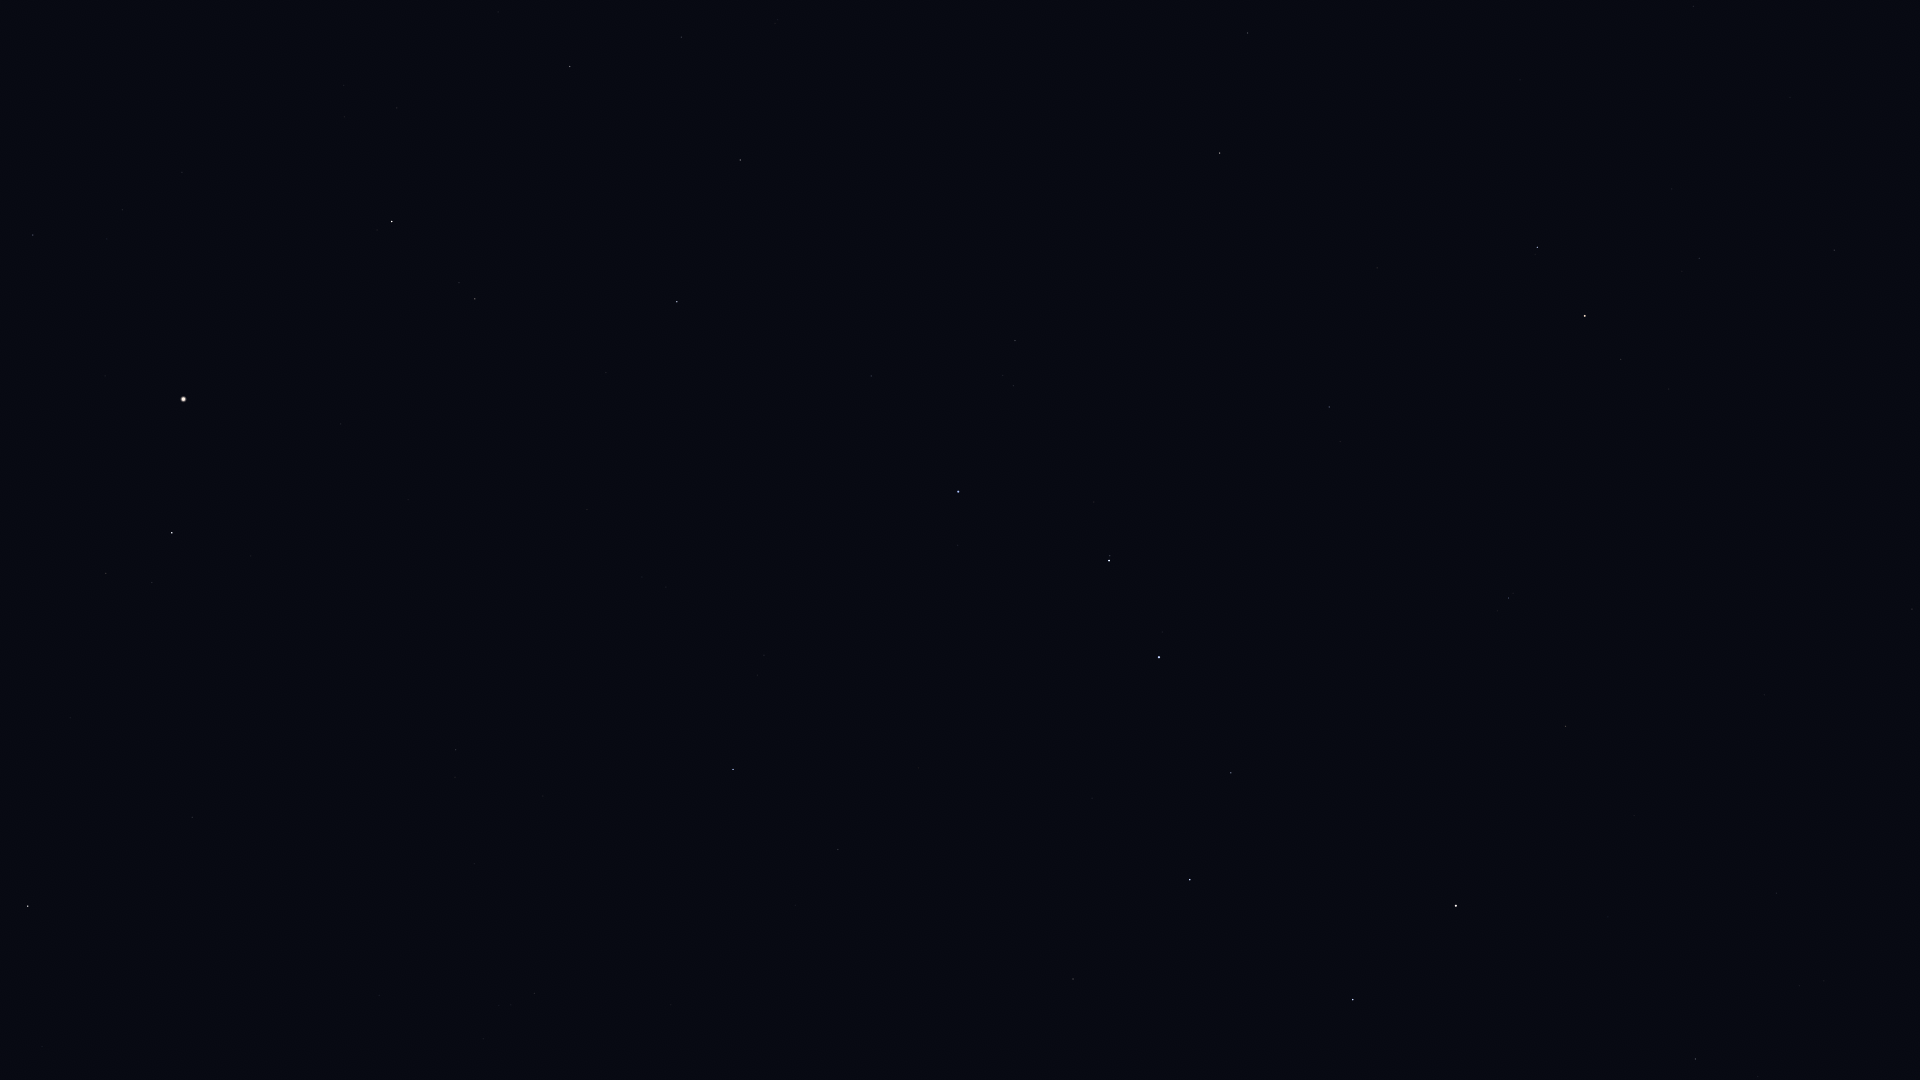

The file beside this chart, header and first rows:
Star_ID, Name, X, Y
53910, Merak, 1353, 1000
54061, Dubhe, 1456, 906
56211, Giausar, 1566, 726
57399, Taiyangshou, 1073, 979
57820, Aniara, 1282, 839
58001, Phecda, 1190, 880
58952, Tonatiuh, 1699, 566
59774, Megrez, 1231, 773
61177, Funi, 1622, 554
61281, HIP 61281, 1509, 598
61317, Chara, 838, 850
62223, La Superba, 918, 768
62423, Tianyi, 1425, 593
62956, Alioth, 1159, 657
63076, Taiyi, 1386, 584
63125, Cor Caroli, 733, 770
63608, Vindemiatrix, 28, 906
64241, Diadem, 192, 817
64394, HIP 64394, 456, 750
65378, Mizar, 1109, 561
65477, Alcor, 1110, 556
66192, Liesma, 1074, 529
67301, Alkaid, 958, 492
67459, HIP 67459, 106, 573
67927, Muphrid, 172, 533
68756, Thuban, 1329, 407
69673, Arcturus, 183, 399
69732, Xuange, 871, 376
71053, HIP 71053, 475, 299
71075, Seginus, 677, 302
71795, HIP 71795, 33, 235
72105, Izar, 392, 222
72487, Merga, 878, 234
72607, Kochab, 1585, 316
72845, Arcalís, 159, 158
73136, Baekdu, 1606, 309
73555, Nekkar, 740, 160
74961, Nikawiy, 786, 84
75097, Pherkad, 1537, 247
75411, Alkalurops, 681, 37
75458, Edasich, 1220, 153
78527, HIP 78527, 1248, 33
86614, Dziban, 1693, 6
